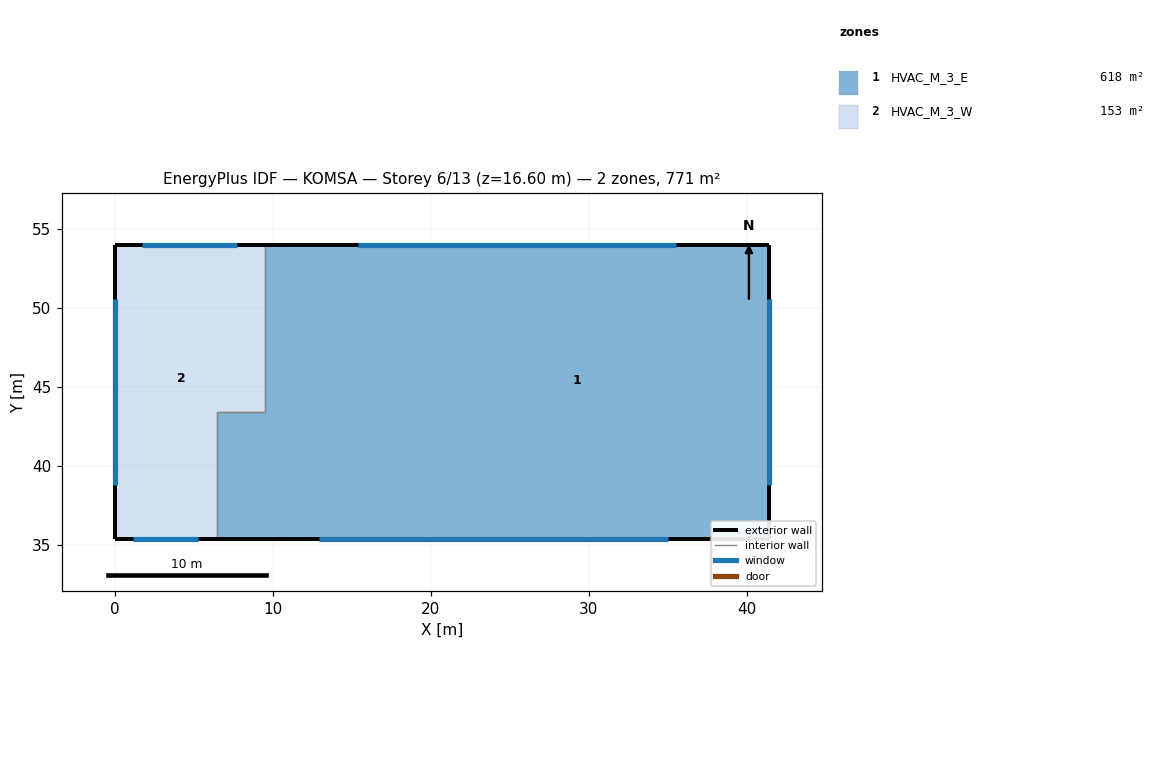
=== STOREY PLAN SPEC (per zone: floor XY polygon, exterior-wall plan segments, windows/doors) ===
zone 1: HVAC_M_3_E  (618.3 m²)
  floor: (41.45, 54.00) (41.45, 35.40) (20.48, 35.40) (20.48, 48.00) (12.00, 48.00) (12.00, 54.00)
  floor: (12.00, 54.00) (12.00, 48.00) (20.48, 48.00) (20.48, 35.40) (6.50, 35.40) (6.50, 43.40) (9.50, 43.40) (9.50, 54.00)
  exterior wall: (41.45, 35.40) – (41.45, 54.00)  [18.6 m]
    window: (41.45, 38.83) – (41.45, 50.57)  [44.6 m²]
  exterior wall: (41.45, 54.00) – (9.50, 54.00)  [32.0 m]
    window: (35.56, 54.00) – (15.39, 54.00)  [76.7 m²]
  exterior wall: (6.50, 35.40) – (41.45, 35.40)  [35.0 m]
    window: (12.94, 35.40) – (35.01, 35.40)  [83.9 m²]
  interior walls: 3
zone 2: HVAC_M_3_W  (152.7 m²)
  floor: (9.50, 54.00) (9.50, 43.40) (6.50, 43.40) (6.50, 35.40) (0.00, 35.40) (0.00, 54.00)
  exterior wall: (9.50, 54.00) – (0.00, 54.00)  [9.5 m]
    window: (7.75, 54.00) – (1.75, 54.00)  [22.8 m²]
  exterior wall: (0.00, 35.40) – (6.50, 35.40)  [6.5 m]
    window: (1.20, 35.40) – (5.30, 35.40)  [15.6 m²]
  exterior wall: (0.00, 54.00) – (0.00, 35.40)  [18.6 m]
    window: (0.00, 50.57) – (0.00, 38.83)  [44.6 m²]
  interior walls: 3

=== DERIVED (storey summary) ===
Building: KOMSA
Storey: 6 of 13  (floor level z = 16.60 m)
Storey gross floor area: 771.0 m²
Zones on this storey: 2
  - HVAC_M_3_E: floor 618.3 m²; exterior wall 85.5 m (342.0 m²); 3 window(s) 205.2 m²; WWR 60.0%
  - HVAC_M_3_W: floor 152.7 m²; exterior wall 34.6 m (138.4 m²); 3 window(s) 83.0 m²; WWR 60.0%
Zone adjacency (shared interzone walls):
  - HVAC_M_3_E ↔ HVAC_M_3_W